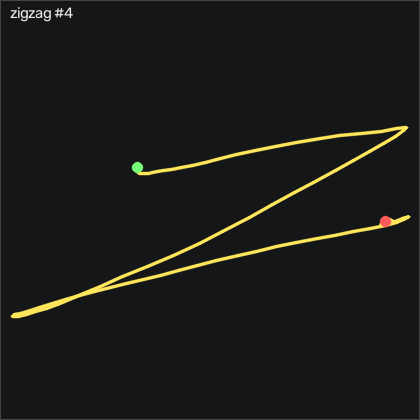

The file beside this chart, header and first rows:
t_s, ax, ay, az, gx, gy, gz, seq
0.00000, -0.774, 0.198, 0.42, 0.3904, 4.241, -0.1429, 22432
0.00900, -0.76, 0.197, 0.418, 0.5424, 4.363, -0.7839, 22433
0.01900, -0.752, 0.198, 0.42, 0.6034, 5.004, -2.064, 22434
0.02900, -0.751, 0.189, 0.414, 0.4814, 6.04, -3.558, 22435
0.03900, -0.753, 0.18, 0.417, 0.1464, 7.138, -4.778, 22436
0.04900, -0.752, 0.156, 0.417, -0.1286, 8.205, -5.997, 22437
0.05900, -0.757, 0.129, 0.409, -0.2496, 9.394, -6.759, 22438
0.06900, -0.779, 0.116, 0.408, 0.1764, 11.04, -7.247, 22439
0.07900, -0.806, 0.08300, 0.399, 0.2684, 11.74, -8.619, 22440
0.08900, -0.84, 0.02500, 0.39, 0.5124, 11.96, -10.02, 22441
0.09900, -0.889, -0.04200, 0.378, 1.945, 11.5, -10.17, 22442
0.109, -0.927, -0.127, 0.37, 4.048, 10.13, -10.05, 22443
0.119, -0.967, -0.241, 0.363, 7.341, 8.571, -8.375, 22444
0.13, -0.988, -0.371, 0.358, 12.86, 6.528, -7.521, 22445
0.139, -1.003, -0.521, 0.341, 21.03, 4.76, -9.32, 22446
0.149, -1.044, -0.665, 0.328, 32.86, 2.656, -14.29, 22447
0.159, -1.039, -0.746, 0.317, 47.59, -1.826, -18.47, 22448
0.17, -1.072, -0.846, 0.296, 63.32, -5.941, -25.87, 22449
0.179, -1.097, -0.966, 0.253, 79.63, -11.95, -30.48, 22450
0.189, -1.127, -1.167, 0.205, 97.55, -17.5, -32.58, 22451
0.199, -1.198, -1.4, 0.161, 119.6, -21.86, -29.99, 22452
0.209, -1.265, -1.497, 0.09100, 148, -25.67, -20.39, 22453
0.219, -1.358, -1.44, -0.01300, 182, -30.12, -9.351, 22454
0.229, -1.355, -1.305, -0.09500, 215.2, -41.12, -4.93, 22455
0.239, -1.266, -1.183, -0.184, 247.2, -55.3, -15.69, 22456
0.249, -1.086, -1.072, -0.24, 279.7, -69.97, -48.01, 22457
0.259, -1.091, -0.976, -0.353, 313.8, -77.34, -86.82, 22458
0.269, -1.024, -0.746, -0.469, 349.3, -84.42, -108.7, 22459
0.279, -0.973, -0.285, -0.687, 382.5, -80.18, -92.49, 22460
0.289, -0.718, 0.103, -0.869, 396, -76.55, -48.62, 22461
0.3, -0.443, 0.618, -1.087, 406.5, -64.05, 0.1311, 22462
0.309, -0.196, 1.545, -1.298, 415.2, -52.98, 23.82, 22463
0.319, -0.159, 2.894, -1.505, 411.1, -44.54, 12.11, 22464
0.329, -0.07600, 4, -1.558, 373.2, -44.23, -23.07, 22465
0.339, 0.178, 4, -1.461, 286.8, -43.35, -61.06, 22466
0.349, 0.476, 4, -1.256, 162.3, -29.23, -88.77, 22467
0.359, 0.794, 4, -1.054, 34.08, 4.363, -87.12, 22468
0.369, 0.704, 4, -0.955, -70.68, 58.54, -71.33, 22469
0.379, 0.348, 3.575, -0.932, -153.7, 107.3, -58.95, 22470
0.389, -0.00800, 2.941, -0.967, -217.2, 140.2, -49.08, 22471
0.399, -0.202, 2.361, -1.03, -267.8, 156.2, -37.12, 22472
0.409, -0.203, 1.92, -1.116, -308.9, 167.8, -12.8, 22473
0.419, -0.217, 1.604, -1.176, -341.9, 185.6, 11.11, 22474
0.43, -0.425, 1.411, -1.206, -369.6, 205.2, 22.72, 22475
0.439, -0.61, 1.299, -1.275, -394.5, 218.8, 32.91, 22476
0.449, -0.697, 1.136, -1.339, -419.4, 227.8, 48.73, 22477
0.459, -0.777, 0.892, -1.413, -443.1, 235.6, 61.59, 22478
0.47, -1.078, 0.564, -1.527, -461.2, 243, 64.8, 22479
0.479, -1.502, 0.422, -1.473, -474.5, 241.9, 63.91, 22480
0.489, -1.735, -0.228, -1.538, -494.1, 231.1, 64.31, 22481
0.499, -1.929, -1.213, -1.488, -501.2, 215.4, 58.85, 22482
0.509, -2.05, -1.936, -1.293, -470.5, 194.9, 54.67, 22483
0.519, -2.139, -2.214, -1.058, -405.6, 171.1, 57.36, 22484
0.529, -2.032, -1.856, -0.75, -325.7, 140.8, 57.14, 22485
0.539, -1.897, -1.368, -0.725, -262.3, 114.6, 47.6, 22486
0.549, -1.904, -1.269, -0.682, -230.4, 94.46, 19.43, 22487
0.559, -2.072, -1.433, -0.587, -215.7, 75.61, -0.7839, 22488
0.569, -1.878, -1.833, -0.411, -202.7, 58.57, 0.8931, 22489
0.579, -2.344, -2.063, -0.326, -179.5, 57.05, 20.5, 22490
0.589, -2.285, -2.467, -0.128, -146.8, 32.81, 41.11, 22491
... 68 more rows
